Run: headless pygame with SDL's dummy video driver; simulated clock (each Clock.tick advances the game by its frame time, no real sleeping); random seed 0; keys injected as events and as key.get_pressed() state; no mouse input.
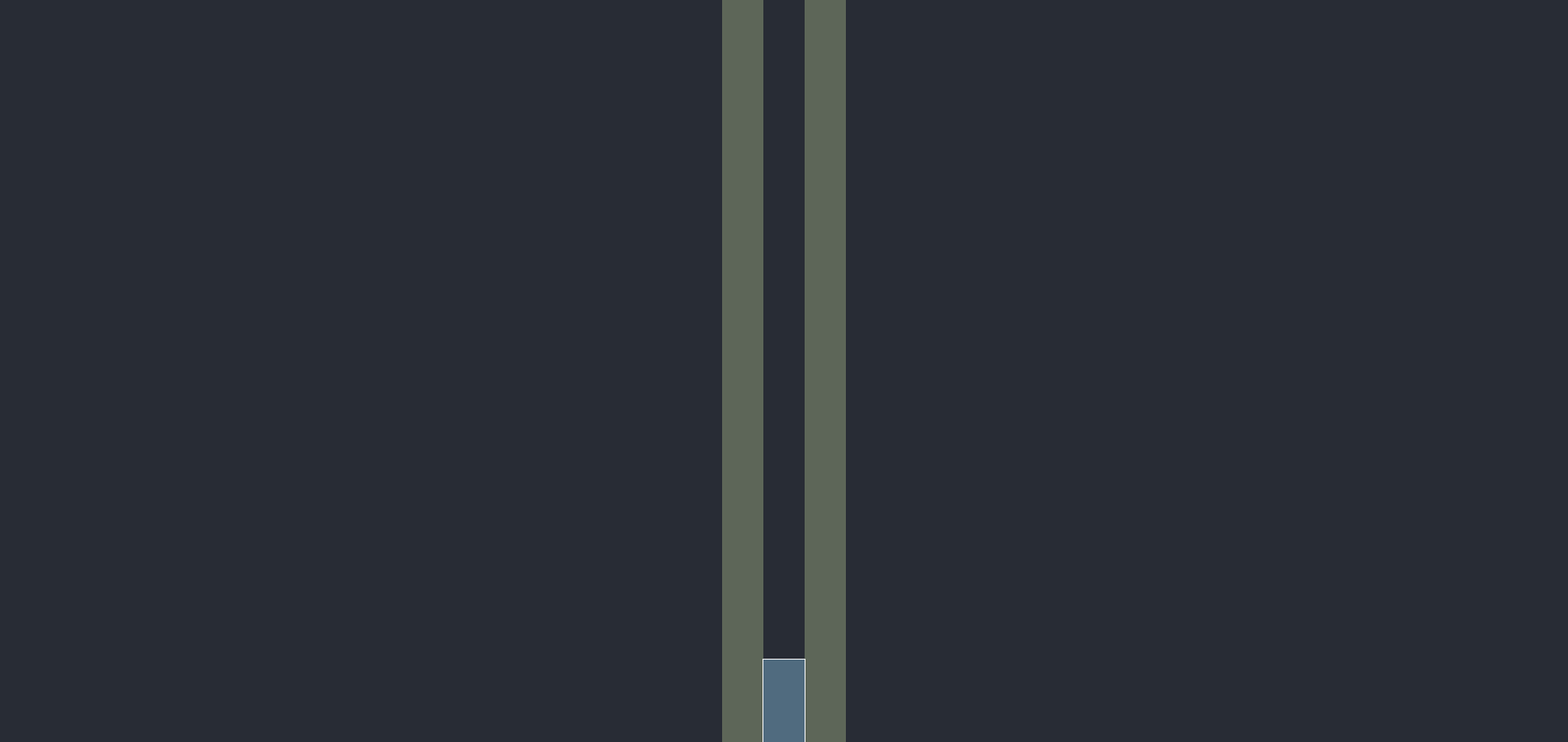
Frame 1 of 4 · flips 1–60 · no input
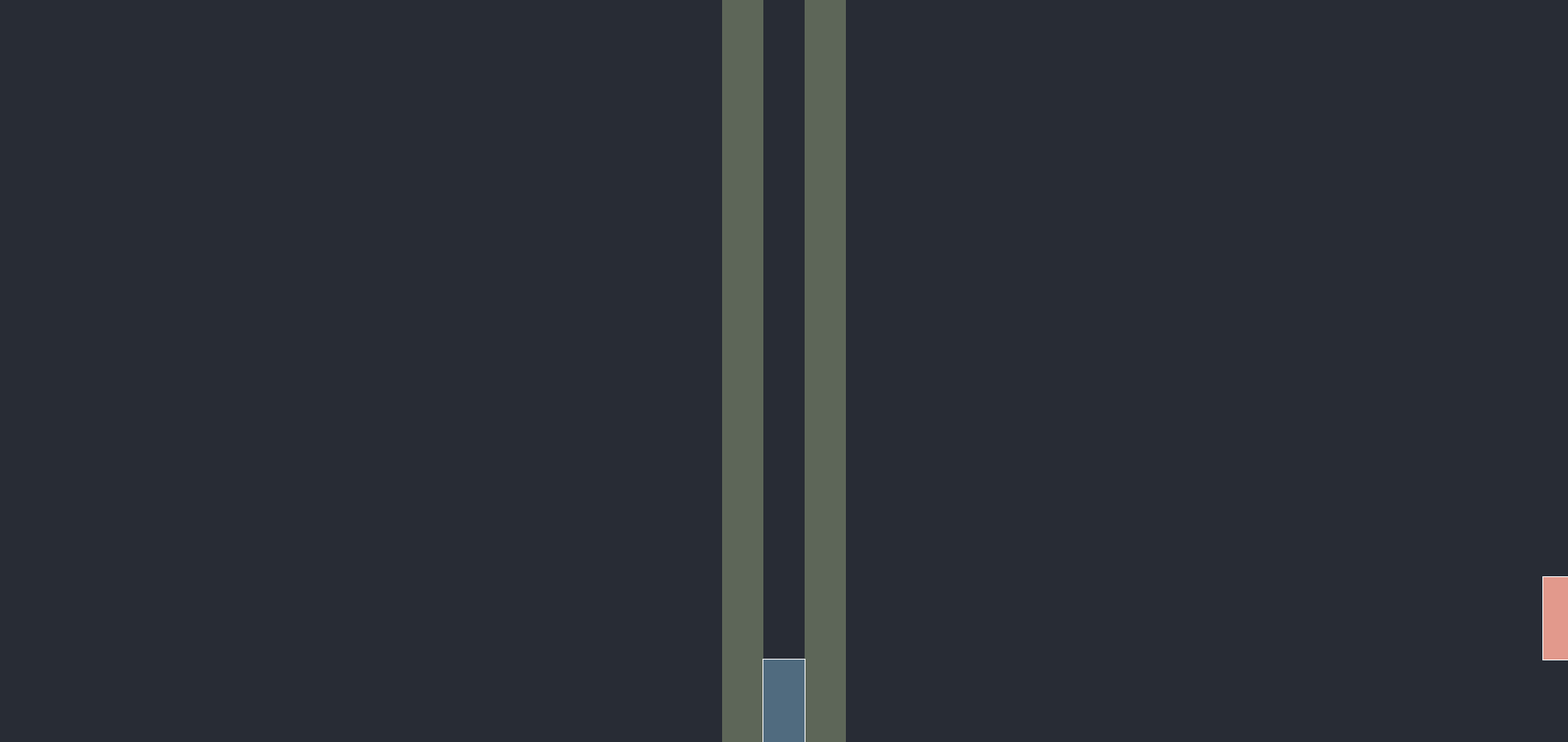
Frame 2 of 4 · flips 61–180 · tapped SPACE, RETURN · held RIGHT (→), D
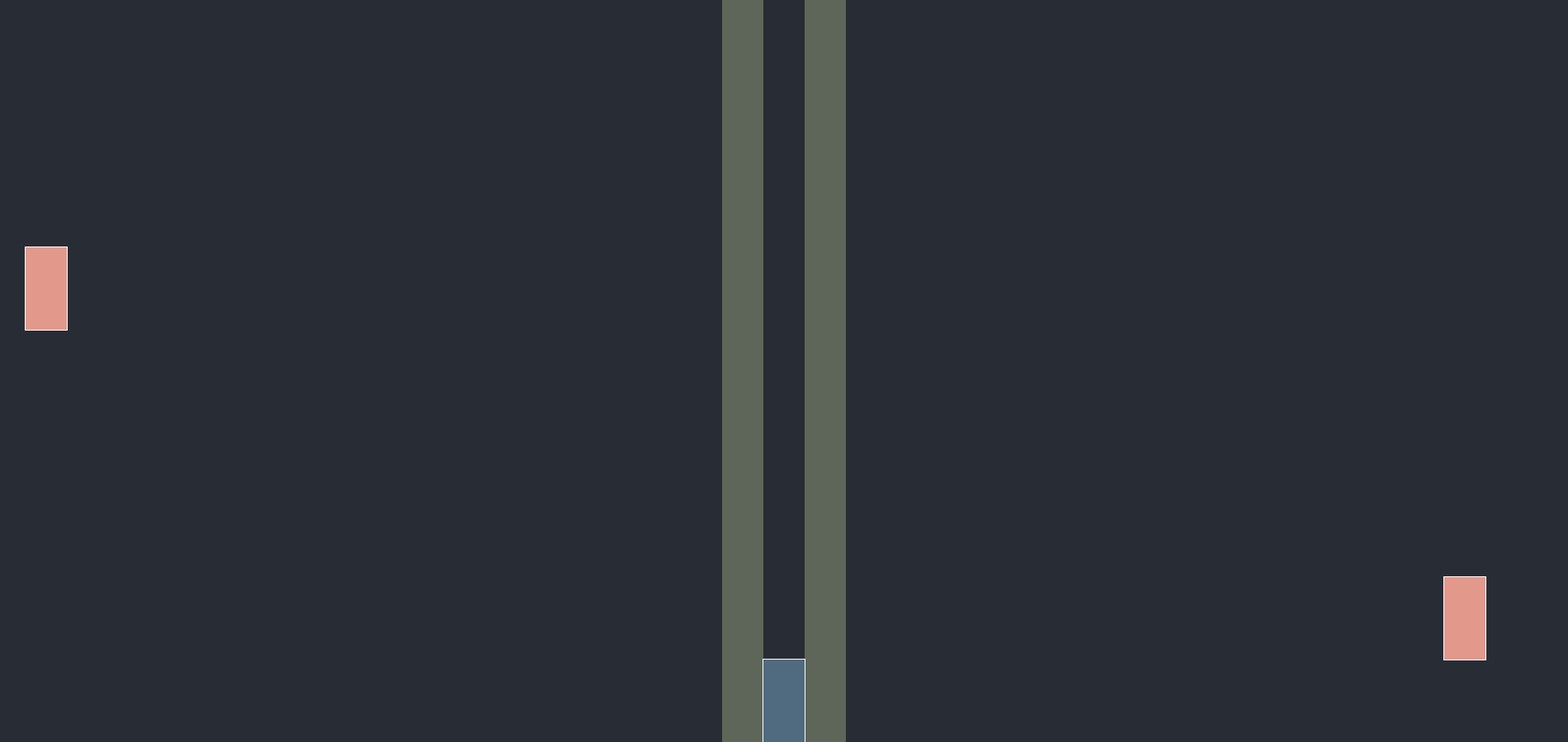
Frame 3 of 4 · flips 181–300 · held DOWN (↓), S
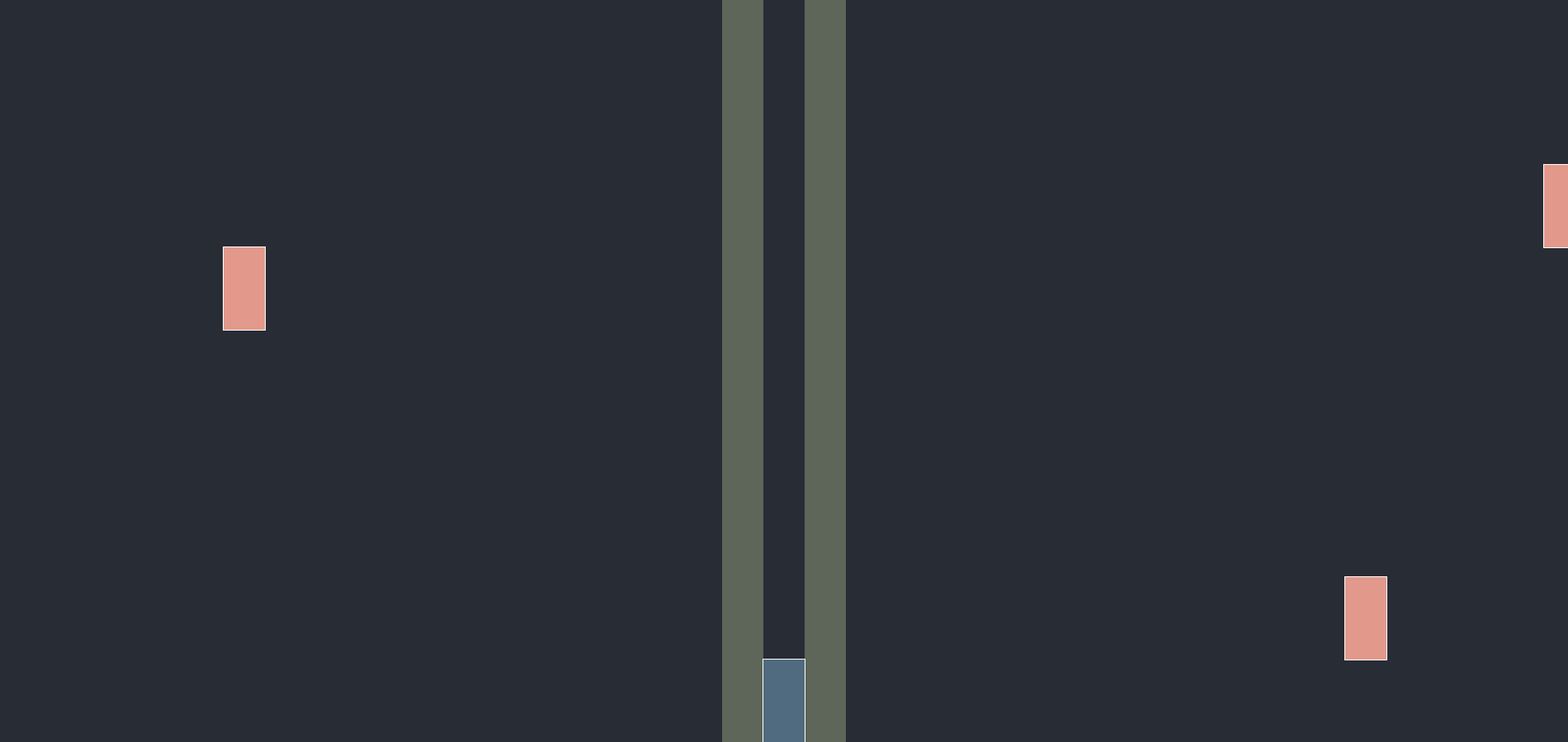
Frame 4 of 4 · flips 301–420 · held LEFT (←), A, UP (↑), W

The pygame program that drew these frames:

import pygame, sys, random
from pygame.locals import *

# ======================================================
# ====================== SETTINGS ======================
# ======================================================
SPRITE_WIDTH = 50
SPRITE_HEIGHT = 100
SCREEN_WIDTH = 1900
SCREEN_HEIGHT = 900
FPS = 60

PRIM_COLOR = (80, 107, 127)  # nordic
SEC_COLOR = (226, 153, 140)  # pink eye
BG_COLOR = (40, 44, 53)      # ebony night
HL1_COLOR = (241, 222, 123)  # sunny
HL2_COLOR = (93, 102, 88)    # ebony forest
WHITE = (255, 255, 255)

# Define key mapping
KEY_MAPPING = {
    # Easy
    ".": pygame.K_PERIOD,
    ",": pygame.K_COMMA,
    "'": pygame.K_QUOTE,
    "\"": pygame.K_QUOTEDBL,
    "/": pygame.K_SLASH,
    ":": pygame.K_COLON,
    ";": pygame.K_SEMICOLON,
    "-": pygame.K_MINUS,
    "_": pygame.K_UNDERSCORE,

    # Medium
    "(": pygame.K_LEFTPAREN,
    ")": pygame.K_RIGHTPAREN,
    "#": pygame.K_HASH,
    "<": pygame.K_LESS,
    ">": pygame.K_GREATER,
    "[": pygame.K_LEFTBRACKET,
    "]": pygame.K_RIGHTBRACKET,
    "\\": pygame.K_BACKSLASH,

    # Hard
    "!": pygame.K_EXCLAIM,
    "$": pygame.K_DOLLAR,
    "?": pygame.K_SLASH,
    "%": pygame.K_PERCENT,
    "&": pygame.K_AMPERSAND,
    "*": pygame.K_ASTERISK
}

# ======================================================
# ======================== GAME ========================
# ======================================================
class Game:
    def __init__(self):
        self.running = True
        self.display_surf = None
        self.fps = None
        self.size = self.weight, self.height = SCREEN_WIDTH, SCREEN_HEIGHT
        self.player = Player()
        self.enemies = []
        self.difficulty = "easy"  # Can change to 'medium' or 'hard'

        # Spawn timing settings
        self.spawn_timer = 0
        self.spawn_delay = 2000  # Time between spawns in milliseconds (2 seconds)
        self.last_spawn_time = pygame.time.get_ticks()
        self.max_enemies = 20  # Maximum number of enemies allowed at once
        
        # Define row options based on difficulty
        self.row_options = {
            "easy": [".", ",", "'", "\"", "/", ":", ";", "-", "_"],
            "medium": [".", ",", "'", "\"", "/", ":", ";", "-", "_", "(", ")", "#", "<", ">", "[", "]", "\\"],
            "hard": [".", ",", "'", "\"", "/", ":", ";", "-", "_", "(", ")", "#", "<", ">", "[", "]", "\\", "!", "$", "?", "%", "&", "*"]
        }

        # Generate row assignments for the player in the game (9 rows)
        self.row_assignments = self.generate_row_assignments()

    def init(self):
        pygame.init()
        self.display_surf = pygame.display.set_mode(self.size, pygame.HWSURFACE | pygame.DOUBLEBUF)
        self.running = True
        self.fps = pygame.time.Clock()
        pygame.display.set_caption("My first game!")

    # ======================== Utility Functions ========================
    def handle_event(self, event):
        if event.type == pygame.QUIT:
            self.running = False

    def spawn_enemy(self):
        current_time = pygame.time.get_ticks()
        
        # Check if it's time to spawn and we haven't reached max enemies
        if (current_time - self.last_spawn_time >= self.spawn_delay and 
            len(self.enemies) < self.max_enemies):
            self.enemies.append(Enemy())
            self.last_spawn_time = current_time
            
            # Gradually decrease spawn delay (increase difficulty)
            self.spawn_delay = max(500, self.spawn_delay - 50)  # Min 0.5 seconds between spawns

    def loop(self):
        self.player.update(self.row_assignments)
        
        # Spawn new enemies
        self.spawn_enemy()
        
        # Update existing enemies
        for e in self.enemies:
            e.update(self.player, self.enemies)
            
        # Remove enemies that are marked for deletion (optional cleanup)
        self.enemies = [e for e in self.enemies if not hasattr(e, 'should_delete')]

    def render(self):
        self.display_surf.fill(BG_COLOR)

        self.player.draw(self.display_surf)
        for e in self.enemies:
            e.draw(self.display_surf)

        pygame.display.update()
        self.fps.tick(FPS)

    def cleanup(self):
        pygame.quit()
        sys.exit()

    # Generate unique row assignments for each row in the game
    def generate_row_assignments(self):
        options = self.row_options[self.difficulty]
        random.shuffle(options)
        return options[:9]  # Choose 9 unique row options

    # =========================== Game Loop ===========================
    def run(self):
        self.init()

        while self.running:
            # handle events
            for event in pygame.event.get():
                self.handle_event(event)

            # computation
            self.loop()

            # draw to display surface
            self.render()

        self.cleanup()

# ======================================================
# ====================== ENTITIES ======================
# ======================================================
class Player(pygame.sprite.Sprite):

    def __init__(self):
        super().__init__()

        # sprite
        self.width = SPRITE_WIDTH
        self.height = SPRITE_HEIGHT
        self.image = pygame.Surface((self.width, self.height))
        self.image.fill(PRIM_COLOR)
        self.direction = "left"

        # starting position
        self.rect = self.image.get_rect()
        self.rect.center = (SCREEN_WIDTH // 2, SCREEN_HEIGHT - 50)
        self.current_row = None

        # Left Bar
        self.leftw = SPRITE_WIDTH
        self.lefth = SCREEN_HEIGHT
        self.leftimg = pygame.Surface((self.leftw, self.lefth))
        self.leftimg.fill(HL2_COLOR)
        self.leftr = self.leftimg.get_rect()
        self.leftr.center = (SCREEN_WIDTH // 2 - SPRITE_WIDTH, SCREEN_HEIGHT // 2)

        # Right Bar
        self.rightw = SPRITE_WIDTH
        self.righth = SCREEN_HEIGHT
        self.rightimg = pygame.Surface((self.rightw, self.righth))
        self.rightimg.fill(HL2_COLOR)
        self.rightr = self.rightimg.get_rect()
        self.rightr.center = (SCREEN_WIDTH // 2 + SPRITE_WIDTH, SCREEN_HEIGHT // 2)

        # Border around the player
        self.border_thickness = 1
        self.border_color = WHITE
        self.player_border = pygame.Rect(self.rect.x - self.border_thickness, self.rect.y - self.border_thickness, self.rect.width + 2 * self.border_thickness, self.rect.height + 2 * self.border_thickness)

    def update(self, row_assignments):
        pressed_keys = pygame.key.get_pressed()

        # Dynamically assign keys based on row assignments
        row_keys = []
        
        # Map each row assignment to a key dynamically
        for i, option in enumerate(row_assignments):
            row_keys.append(KEY_MAPPING[option])

        # Check for the key press and move the player to the corresponding row
        for i, row_key in enumerate(row_keys):
            if pressed_keys[row_key]:
                self.rect.center = (SCREEN_WIDTH // 2, int((i + 0.5) * SPRITE_HEIGHT))
                self.current_row = row_key
                break

    def draw(self, surface):
        # Update border position to follow the player
        self.player_border.x = self.rect.x - self.border_thickness
        self.player_border.y = self.rect.y - self.border_thickness
        
        surface.blit(self.image, self.rect)
        surface.blit(self.leftimg, self.leftr)
        surface.blit(self.rightimg, self.rightr)
        pygame.draw.rect(surface, self.border_color, self.player_border, self.border_thickness)

class Enemy(pygame.sprite.Sprite):
    def __init__(self):
        super().__init__()

        # sprite
        self.width = SPRITE_WIDTH
        self.height = SPRITE_HEIGHT
        self.image = pygame.Surface((self.width, self.height))
        self.image.fill(SEC_COLOR)
        self.rect = self.image.get_rect()
        
        # Determine spawn position
        self.spawn_on_valid_row()

        # Speed (negative for left-moving enemies)
        self.speed = random.choice([-3, -2, -1, 1, 2, 3])
        # Adjust position based on speed direction
        if self.speed > 0:  # Moving right
            self.rect.centerx = -self.width  # Spawn on left
        else:  # Moving left
            self.rect.centerx = SCREEN_WIDTH + self.width  # Spawn on right

        # Border
        self.border_thickness = 1
        self.border_color = WHITE
        self.enemy_border = pygame.Rect(
            self.rect.x - self.border_thickness,
            self.rect.y - self.border_thickness,
            self.rect.width + 2 * self.border_thickness,
            self.rect.height + 2 * self.border_thickness
        )

    def spawn_on_valid_row(self):
        # Calculate valid row positions (9 rows)
        valid_rows = []
        for i in range(9):
            row_y = int((i + 0.5) * SPRITE_HEIGHT)
            valid_rows.append(row_y)
        
        # Select a random valid row
        self.rect.centery = random.choice(valid_rows)

    def update(self, player, enemies):
        previous_pos = self.rect.copy()

        # Avoid collision with other enemies
        for other in enemies:
            if other != self and self.rect.colliderect(other.rect):
                self.rect = previous_pos
                return

        # Move based on speed
        self.rect.x += self.speed

        # Check if new position collides with bars
        if (self.rect.colliderect(player.leftr) or 
            self.rect.colliderect(player.rightr)):
            self.rect = previous_pos

        # Respawn if enemy goes off screen
        if (self.speed > 0 and self.rect.left > SCREEN_WIDTH + self.width) or \
           (self.speed < 0 and self.rect.right < -self.width):
            self.spawn_on_valid_row()
            if self.speed > 0:
                self.rect.centerx = -self.width
            else:
                self.rect.centerx = SCREEN_WIDTH + self.width

    def draw(self, surface):
        self.enemy_border.x = self.rect.x - self.border_thickness
        self.enemy_border.y = self.rect.y - self.border_thickness
        
        surface.blit(self.image, self.rect)
        pygame.draw.rect(surface, self.border_color, self.enemy_border, self.border_thickness)

if __name__ == "__main__":
    game = Game()
    game.run()
